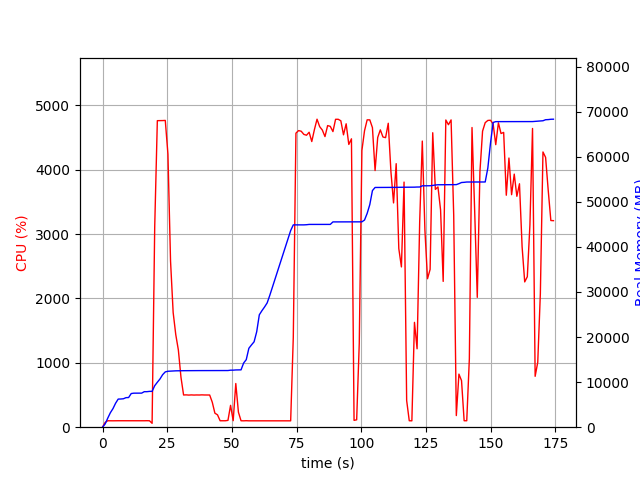

Values plotted in this chart, from the file beside it:
elapsed_time, nproc, cpu, mem_real, mem_virtual
3.361701965332031e-05, 1, 0.0, 8.637, 3186
1.007, 1, 74.5, 719.5, 1688
2.015, 1, 100.2, 2012, 3656
3.023, 1, 99.2, 3212, 5000
4.03, 1, 99.3, 4118, 6786
5.038, 1, 100.2, 5312, 8578
6.044, 1, 100.3, 6236, 10738
7.052, 1, 100.2, 6258, 10738
8.06, 1, 100.2, 6310, 10738
9.069, 1, 100.1, 6556, 10738
10.08, 1, 99.3, 6580, 10750
11.08, 1, 101.2, 7466, 10750
12.09, 1, 99.2, 7550, 10750
13.1, 1, 100.2, 7550, 10750
14.11, 1, 101.0, 7560, 10750
15.12, 1, 100.0, 7560, 10750
16.13, 1, 100.0, 7880, 10750
17.14, 1, 101.0, 7880, 10750
18.15, 1, 100.0, 7948, 10750
19.16, 1, 60.4, 7948, 10750
20.17, 1, 3111, 9206, 15401
21.18, 1, 4760, 9972, 16260
22.2, 1, 4761, 10697, 17002
23.23, 1, 4762, 11646, 18078
24.26, 1, 4764, 12271, 18714
25.28, 1, 4241, 12410, 18843
26.29, 1, 2579, 12449, 18874
27.3, 1, 1781, 12475, 18922
28.31, 1, 1438, 12505, 18922
29.32, 1, 1198, 12519, 18922
30.32, 1, 775.3, 12519, 18922
31.33, 1, 500.3, 12535, 19002
32.34, 1, 502.0, 12535, 19002
33.35, 1, 498.8, 12557, 19002
34.35, 1, 501.5, 12557, 19002
35.36, 1, 499.1, 12557, 19002
36.37, 1, 500.8, 12557, 19002
37.38, 1, 499.9, 12557, 19002
38.39, 1, 502.1, 12563, 19058
39.4, 1, 500.4, 12563, 19058
40.41, 1, 500.7, 12563, 19058
41.42, 1, 499.8, 12563, 19058
42.43, 1, 387.3, 12563, 19058
43.44, 1, 217.9, 12563, 19058
44.45, 1, 192.0, 12563, 19058
45.46, 1, 100.1, 12563, 19058
46.47, 1, 100.0, 12563, 19058
47.48, 1, 100.0, 12563, 19058
48.49, 1, 106.0, 12571, 19058
49.5, 1, 339.6, 12652, 19186
50.51, 1, 100.9, 12653, 19186
51.52, 1, 678.6, 12700, 19187
52.53, 1, 233.6, 12700, 19187
53.54, 1, 100.0, 12722, 19187
54.55, 1, 99.0, 14236, 21907
55.56, 1, 101.0, 14988, 27027
56.57, 1, 99.0, 17508, 27219
57.58, 1, 99.1, 18252, 27239
58.59, 1, 100.1, 18948, 27463
59.6, 1, 100.0, 21178, 43847
... 113 more rows
